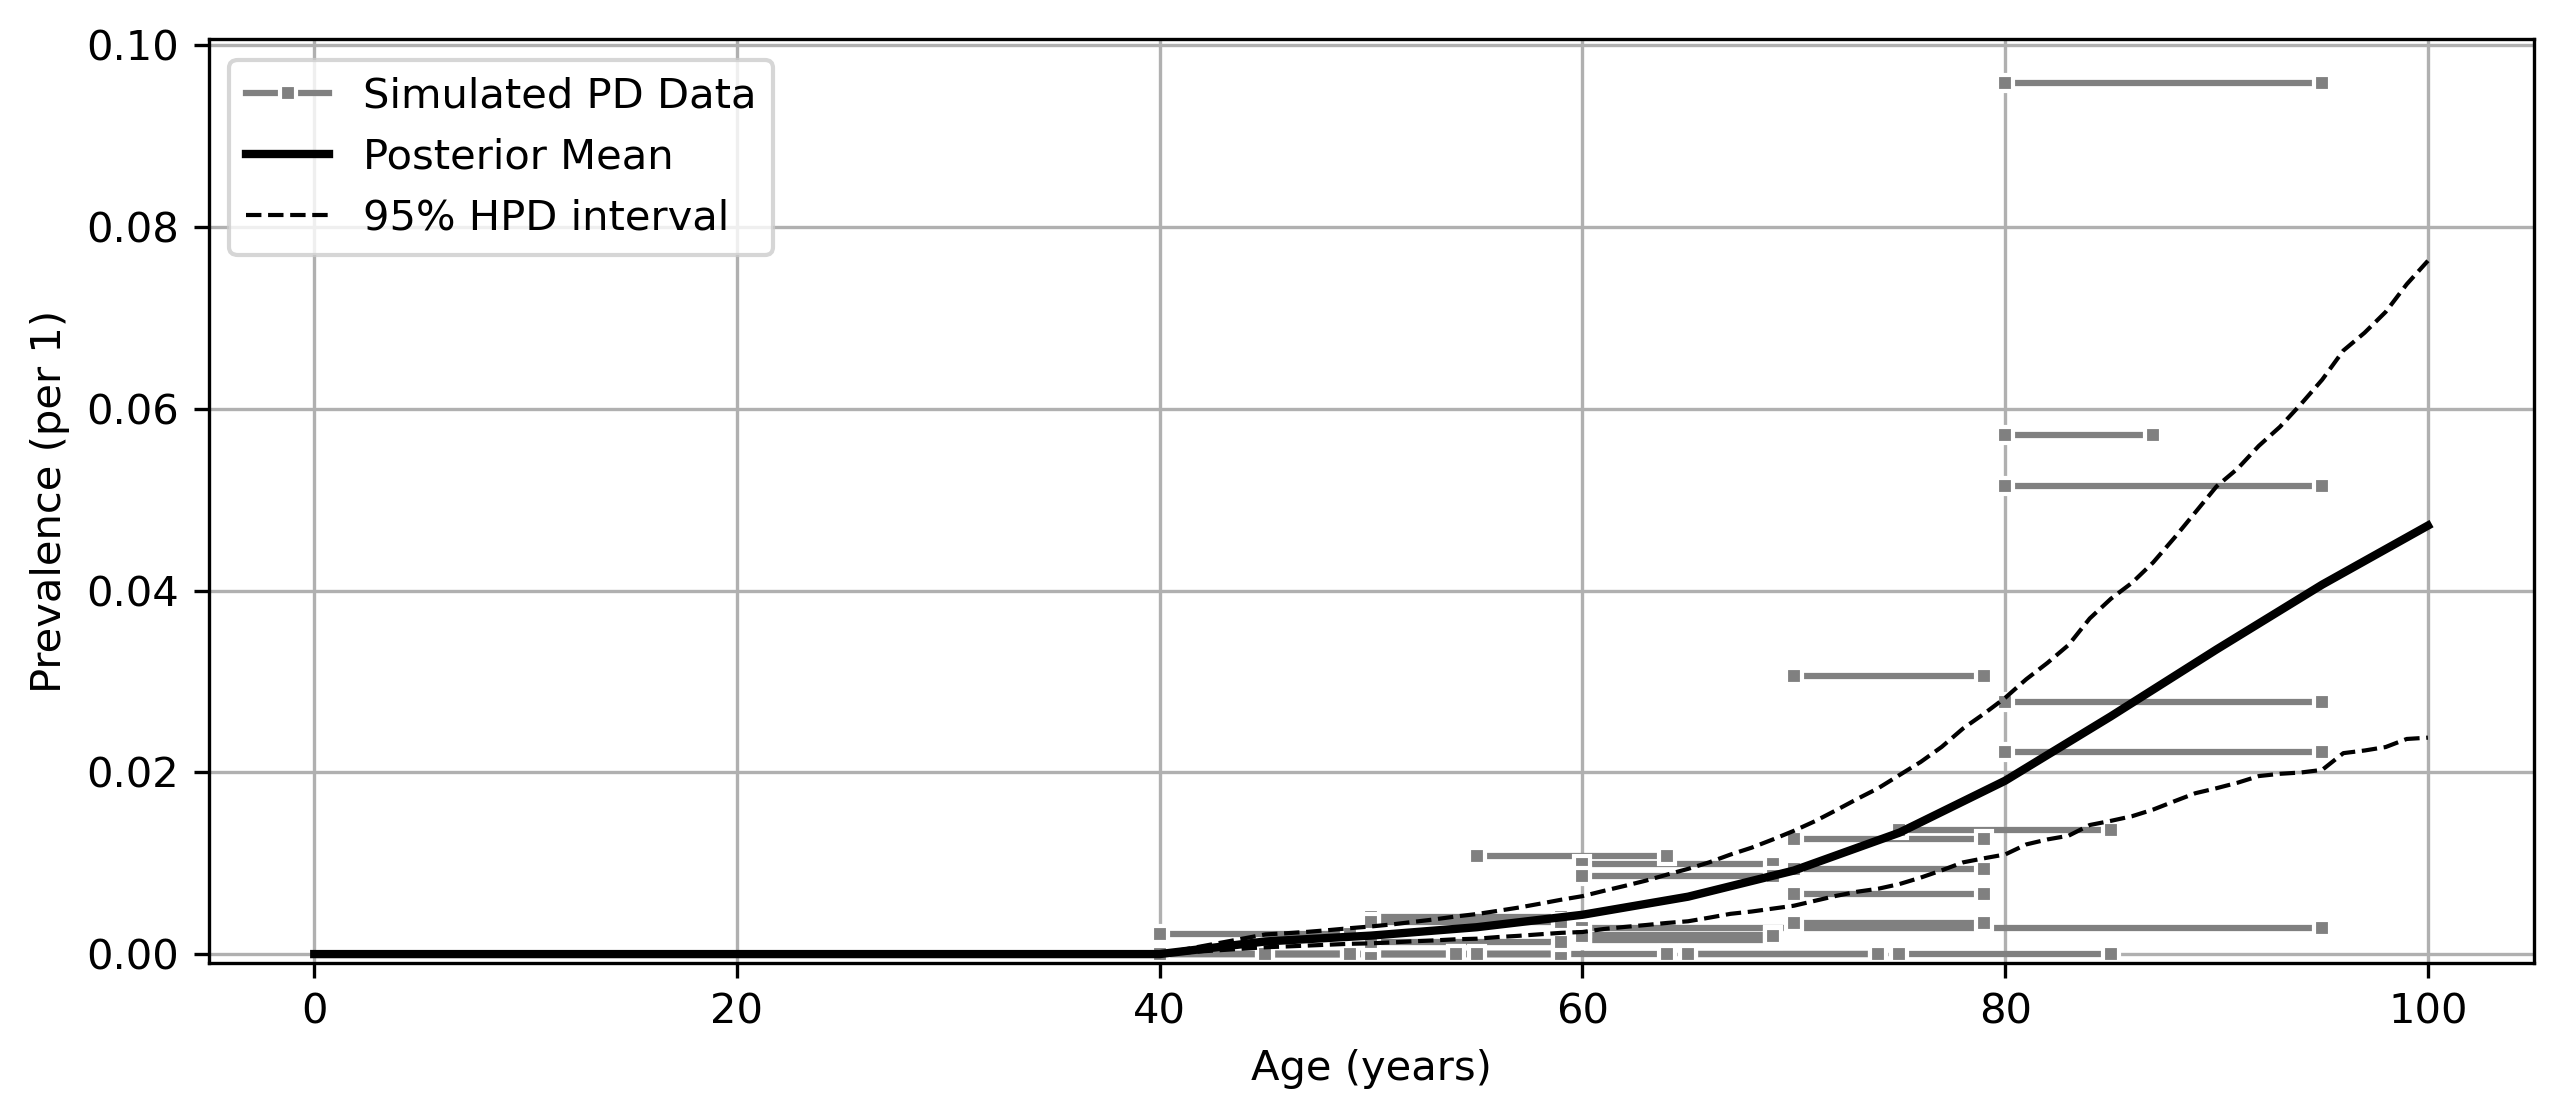

Values plotted in this chart, from the file beside it:
age, mean, lower_ci, upper_ci
0, 0.0, 0.0, 0.0
1, 0.0, 0.0, 0.0
2, 0.0, 0.0, 0.0
3, 0.0, 0.0, 0.0
4, 0.0, 0.0, 0.0
5, 0.0, 0.0, 0.0
6, 0.0, 0.0, 0.0
7, 0.0, 0.0, 0.0
8, 0.0, 0.0, 0.0
9, 0.0, 0.0, 0.0
10, 0.0, 0.0, 0.0
11, 0.0, 0.0, 0.0
12, 0.0, 0.0, 0.0
13, 0.0, 0.0, 0.0
14, 0.0, 0.0, 0.0
15, 0.0, 0.0, 0.0
16, 0.0, 0.0, 0.0
17, 0.0, 0.0, 0.0
18, 0.0, 0.0, 0.0
19, 0.0, 0.0, 0.0
20, 0.0, 0.0, 0.0
21, 0.0, 0.0, 0.0
22, 0.0, 0.0, 0.0
23, 0.0, 0.0, 0.0
24, 0.0, 0.0, 0.0
25, 0.0, 0.0, 0.0
26, 0.0, 0.0, 0.0
27, 0.0, 0.0, 0.0
28, 0.0, 0.0, 0.0
29, 0.0, 0.0, 0.0
30, 0.0, 0.0, 0.0
31, 0.0, 0.0, 0.0
32, 0.0, 0.0, 0.0
33, 0.0, 0.0, 0.0
34, 0.0, 0.0, 0.0
35, 0.0, 0.0, 0.0
36, 0.0, 0.0, 0.0
37, 0.0, 0.0, 0.0
38, 0.0, 0.0, 0.0
39, 0.0, 0.0, 0.0
40, 2.780568750350378e-07, 1.8052504928969124e-14, 1.4393329452071124e-06
41, 0.0002782, 0.0001498, 0.0004324
42, 0.0005561, 0.0002993, 0.0008645
43, 0.000834, 0.0004488, 0.001297
44, 0.001112, 0.0005981, 0.001729
45, 0.00139, 0.0007477, 0.002161
46, 0.001519, 0.000866, 0.002336
47, 0.001648, 0.0009861, 0.002523
48, 0.001777, 0.00109, 0.002721
49, 0.001906, 0.001173, 0.002928
50, 0.002034, 0.001243, 0.003152
51, 0.002219, 0.001375, 0.003396
52, 0.002403, 0.001495, 0.003678
53, 0.002587, 0.0016, 0.00397
54, 0.002771, 0.001697, 0.004282
55, 0.002955, 0.001792, 0.004605
56, 0.00323, 0.001984, 0.004942
57, 0.003504, 0.002159, 0.005338
58, 0.003778, 0.002319, 0.005752
59, 0.004052, 0.002464, 0.006197
... 41 more rows
